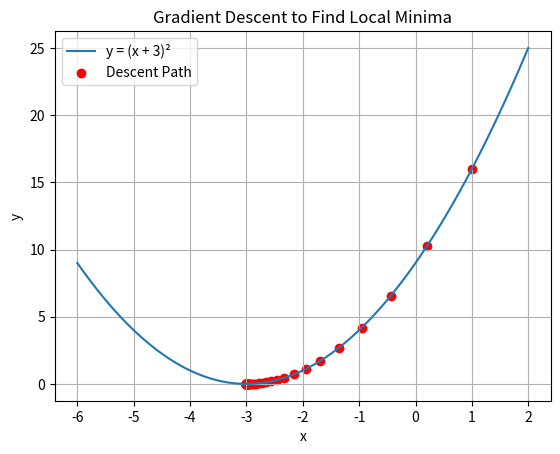

Recreate this plot in Python.
import numpy as np
import matplotlib.pyplot as plt


def function(x):
    return (x + 3) ** 2

def derivative(x):
    return 2 * (x + 3)


def gradient_descent(starting_point, learning_rate, num_iterations):
    x = starting_point
    history = []  
    for _ in range(num_iterations):
        x -= learning_rate * derivative(x)
        history.append(x)
    return x, history


starting_point = 2
learning_rate = 0.1
num_iterations = 100


minima, history = gradient_descent(starting_point, learning_rate, num_iterations)


print(f"Local minima found at x = {minima:.4f}, y = {function(minima):.4f}")


x_values = np.linspace(-6, 2, 100)
y_values = function(x_values)

plt.plot(x_values, y_values, label='y = (x + 3)²')
plt.scatter(history, function(np.array(history)), color='red', label='Descent Path')
plt.title('Gradient Descent to Find Local Minima')
plt.xlabel('x')
plt.ylabel('y')
plt.legend()
plt.grid()
plt.show()
